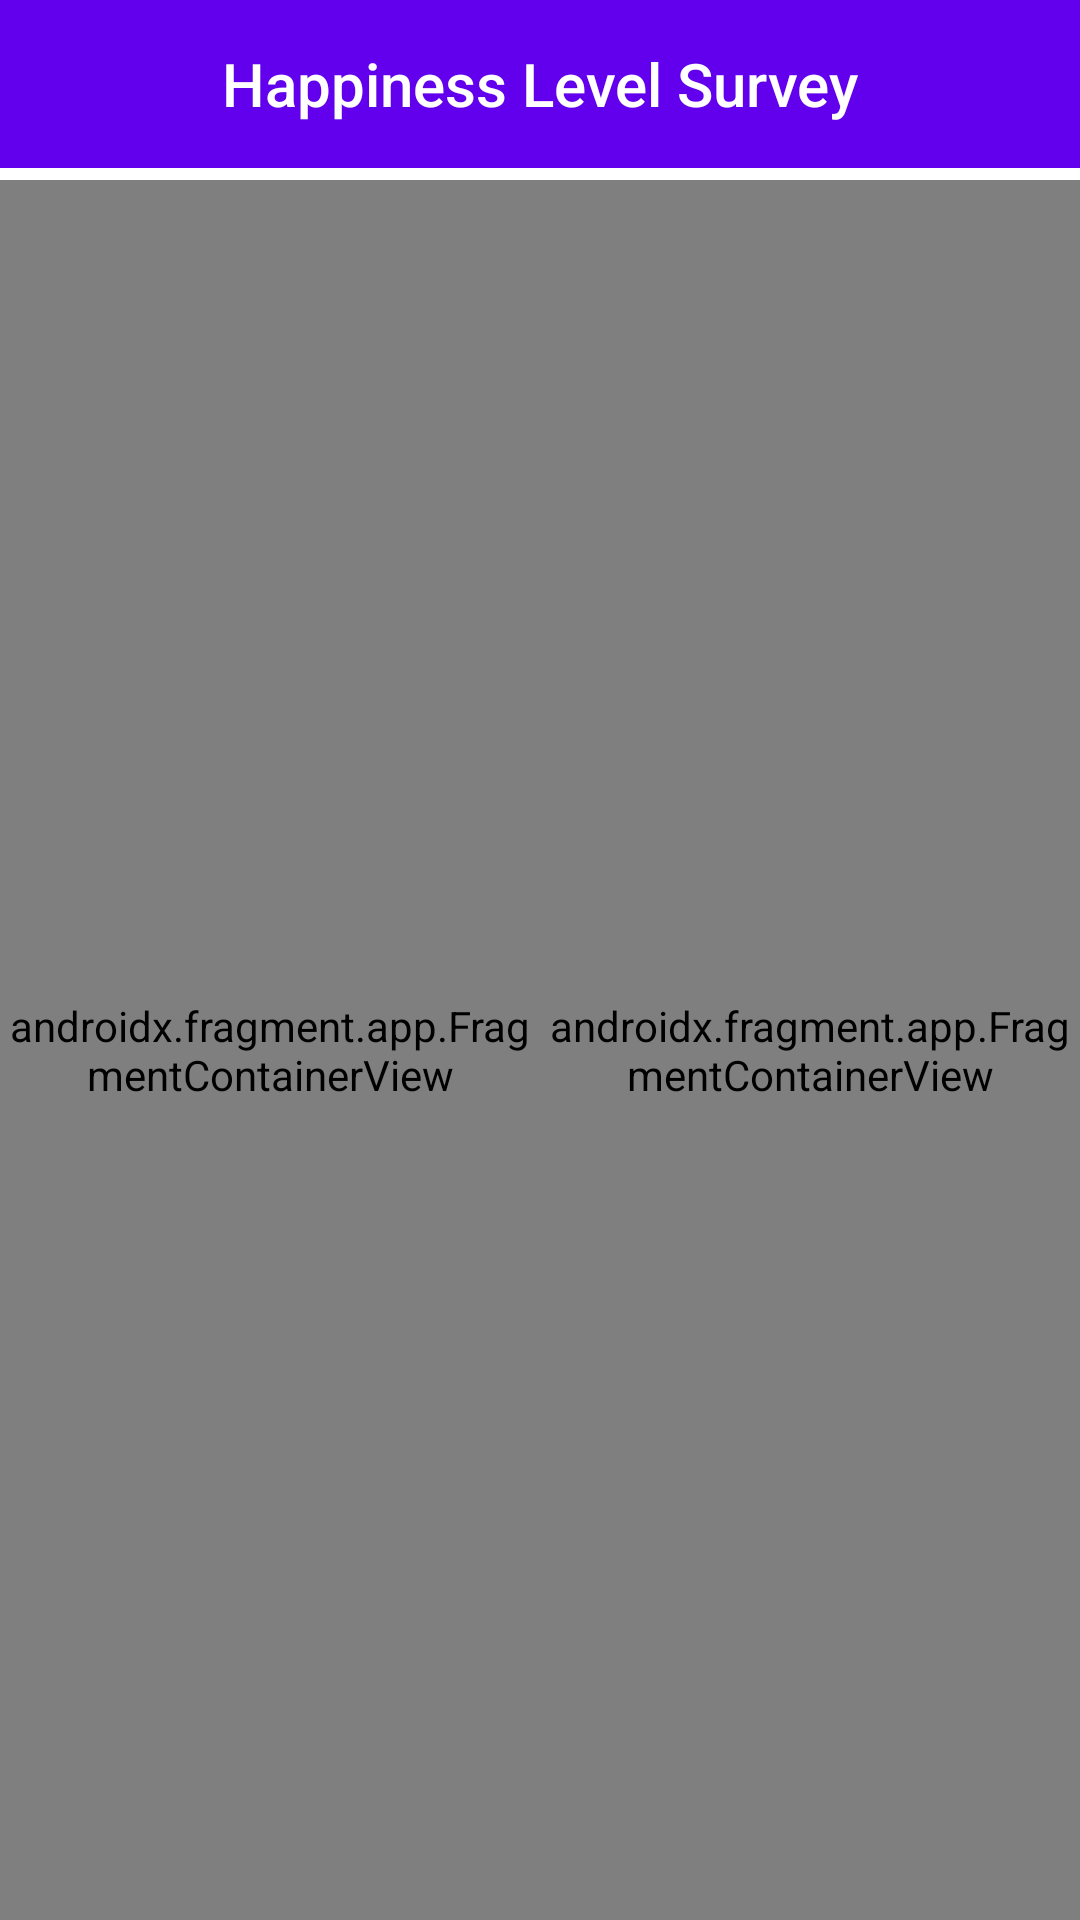

This screen was rendered from an Android layout file. Write that file and the resources it references.
<!-- AndroidManifest.xml: application theme Theme.Project1DanielleMiike -->
<!-- res/layout/activity_list.xml -->
<?xml version="1.0" encoding="utf-8"?>
<androidx.constraintlayout.widget.ConstraintLayout xmlns:android="http://schemas.android.com/apk/res/android"
    xmlns:app="http://schemas.android.com/apk/res-auto"
    xmlns:tools="http://schemas.android.com/tools"
    android:layout_width="match_parent"
    android:layout_height="match_parent"
    tools:context=".ListActivity">

    <include
        android:id="@+id/include"
        layout="@layout/app_bar"
        android:layout_width="match_parent"
        android:layout_height="wrap_content"
        app:layout_constraintEnd_toEndOf="parent"
        app:layout_constraintStart_toStartOf="parent"
        app:layout_constraintTop_toTopOf="parent" />
    <LinearLayout
        android:layout_width="match_parent"
        android:layout_height="match_parent"
        android:layout_marginTop="60dp">

        <androidx.fragment.app.FragmentContainerView
            android:id="@+id/fragment1"
            android:name="com.example.dmiike.project1daniellemiike.InstrFragmentList"
            android:layout_width="match_parent"
            android:layout_height="match_parent"
            android:layout_weight="1" />

        <androidx.fragment.app.FragmentContainerView
            android:id="@+id/fragment2"
            android:name="com.example.dmiike.project1daniellemiike.InstrFragmentDescription"
            android:layout_width="match_parent"
            android:layout_height="match_parent"
            android:layout_weight="1" />
    </LinearLayout>
</androidx.constraintlayout.widget.ConstraintLayout>
<!-- res/layout/app_bar.xml (included above) -->
<?xml version="1.0" encoding="utf-8"?>

<androidx.constraintlayout.widget.ConstraintLayout xmlns:android="http://schemas.android.com/apk/res/android"
    android:layout_width="match_parent"
    android:layout_height="match_parent"
    xmlns:app="http://schemas.android.com/apk/res-auto"
    xmlns:tools="http://schemas.android.com/tools">

    <androidx.appcompat.widget.Toolbar
        android:id="@+id/toolbar"
        android:layout_width="match_parent"
        android:layout_height="wrap_content"
        android:background="?attr/colorPrimary"
        android:minHeight="?attr/actionBarSize"
        android:theme="?attr/actionBarTheme"
        app:layout_constraintEnd_toEndOf="parent"
        app:layout_constraintHorizontal_bias="0.5"
        app:layout_constraintStart_toStartOf="parent"
        app:layout_constraintTop_toTopOf="parent">

        <ImageButton
            android:id="@+id/btnFinishActivity"
            android:layout_width="wrap_content"
            android:layout_height="wrap_content"
            android:background="@android:color/transparent"
            android:contentDescription="@string/btnDescription"
            android:minWidth="48dp"
            android:minHeight="48dp"
            app:srcCompat="@drawable/ic_baseline_arrow_back_ios_24"
            tools:layout_editor_absoluteX="16dp"
            tools:layout_editor_absoluteY="16dp">

        </ImageButton>



        <TextView
            android:id="@+id/toolbar_title"
            style="@style/TextAppearance.AppCompat.Widget.ActionBar.Title"
            android:layout_width="wrap_content"
            android:layout_height="wrap_content"
            android:layout_gravity="center"
            android:text="@string/app_name" />

    </androidx.appcompat.widget.Toolbar>
</androidx.constraintlayout.widget.ConstraintLayout>
<!-- resources referenced by this layout -->
<resources>
  <string name="app_name">Happiness Level Survey</string>
  <string name="btnDescription">Finish this activity.</string>
  <style name="Theme.Project1DanielleMiike" parent="Theme.MaterialComponents.DayNight.DarkActionBar">
          
          <item name="colorPrimary">@color/purple_500</item>
          <item name="colorPrimaryVariant">@color/purple_700</item>
          <item name="colorOnPrimary">@color/white</item>
          
          <item name="colorSecondary">@color/teal_200</item>
          <item name="colorSecondaryVariant">@color/teal_700</item>
          <item name="colorOnSecondary">@color/black</item>
          
          <item name="android:statusBarColor" tools:targetApi="l">?attr/colorPrimaryVariant</item>
          
      </style>
  <!-- not gathered from this repository: default colours our renderer supplied (Android Studio template values) -->
  <color name="purple_500">#FF6200EE</color>
  <color name="purple_700">#FF3700B3</color>
  <color name="teal_200">#FF03DAC5</color>
  <color name="teal_700">#FF018786</color>
  <color name="black">#FF000000</color>
  <color name="white">#FFFFFFFF</color>
</resources>
